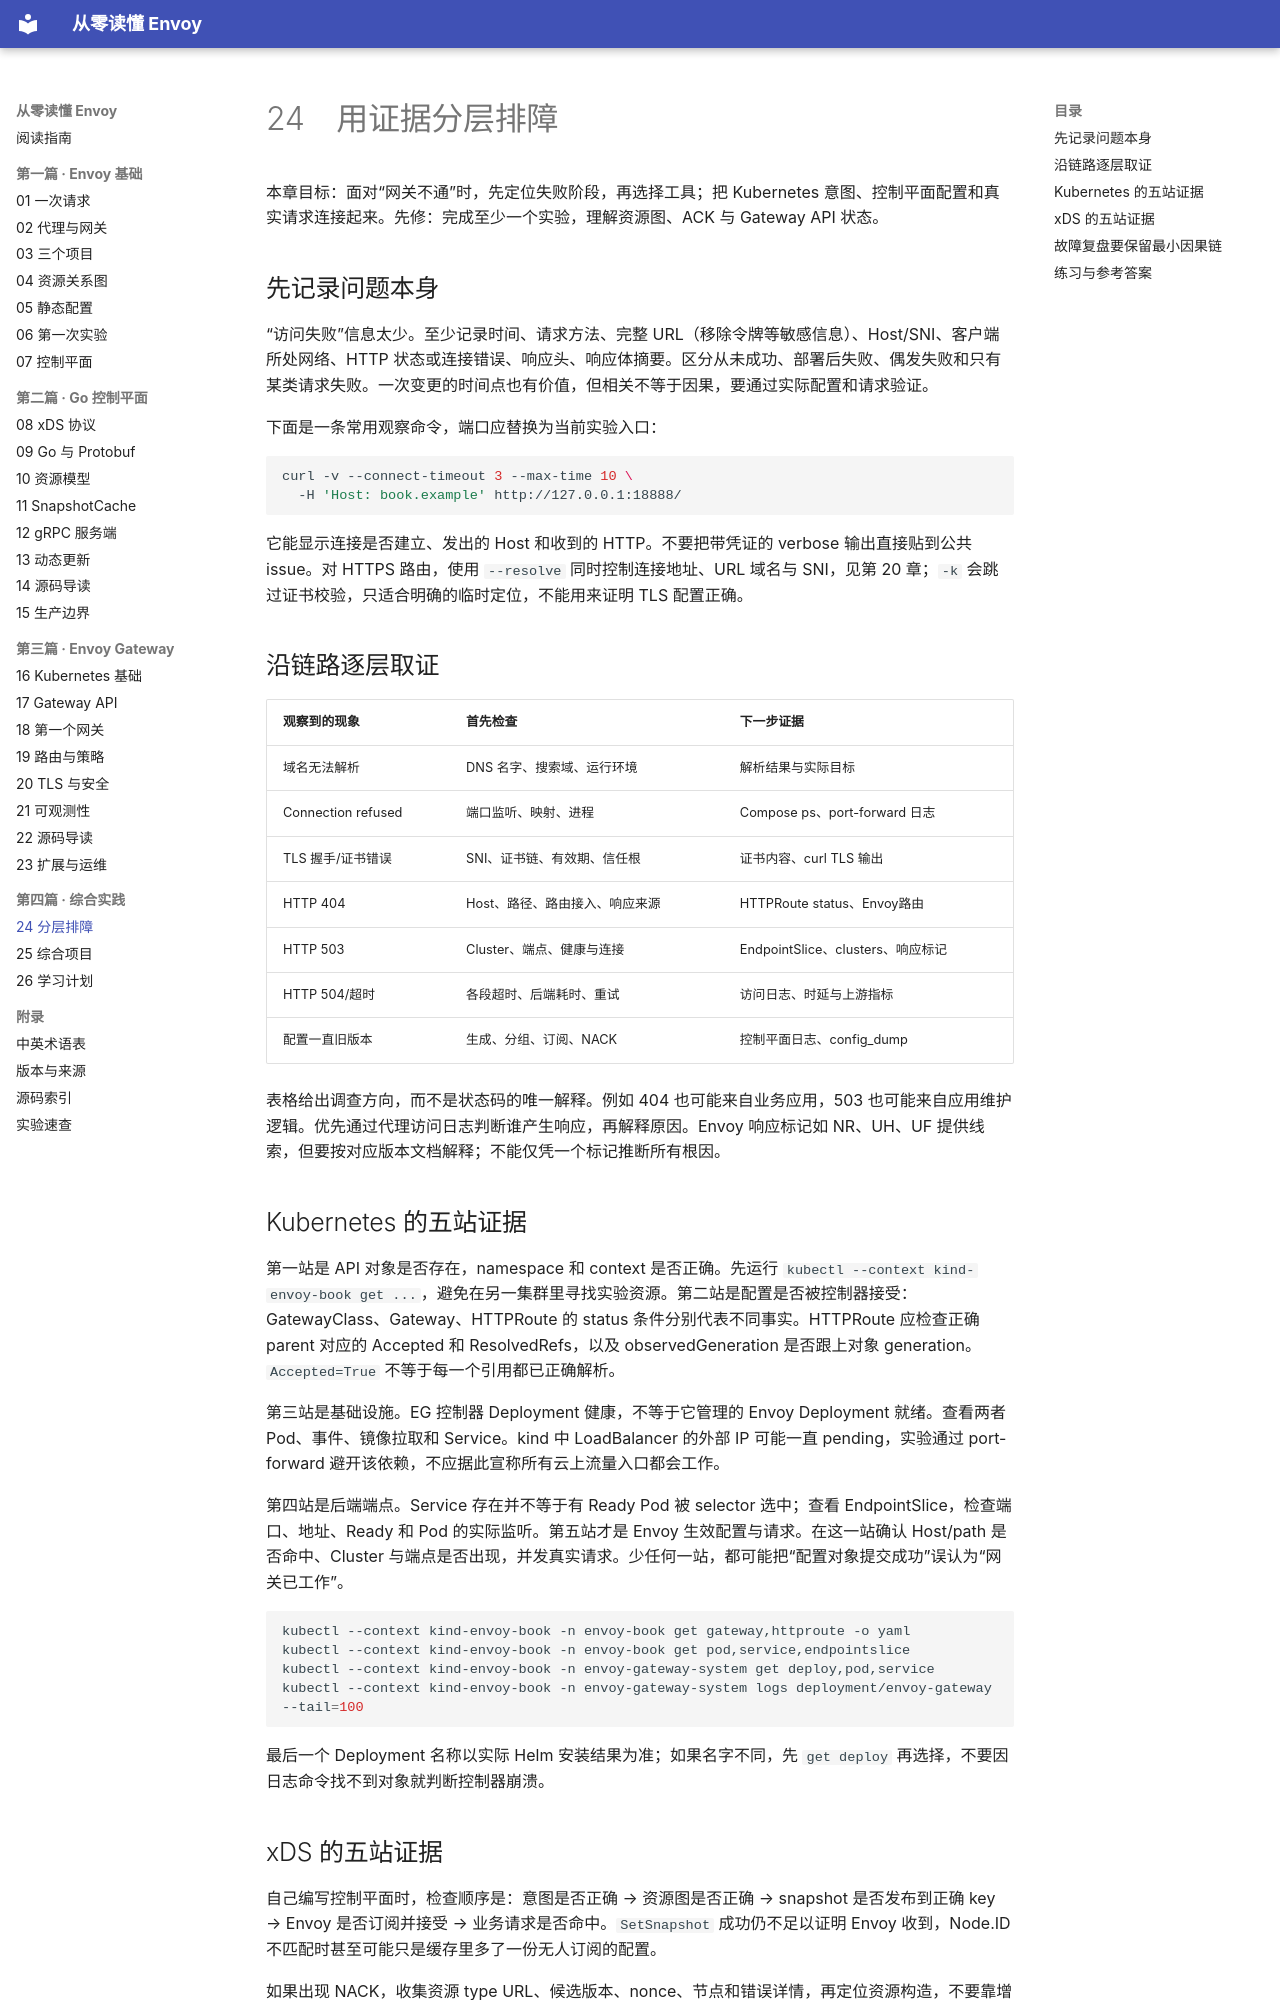

repository: Aias00/envoy-learning-book · page: 04-practice/24-troubleshooting/index.html · generator: mkdocs

# 24　用证据分层排障

本章目标：面对“网关不通”时，先定位失败阶段，再选择工具；把 Kubernetes 意图、控制平面配置和真实请求连接起来。先修：完成至少一个实验，理解资源图、ACK 与 Gateway API 状态。

## 先记录问题本身

“访问失败”信息太少。至少记录时间、请求方法、完整 URL（移除令牌等敏感信息）、Host/SNI、客户端所处网络、HTTP 状态或连接错误、响应头、响应体摘要。区分从未成功、部署后失败、偶发失败和只有某类请求失败。一次变更的时间点也有价值，但相关不等于因果，要通过实际配置和请求验证。

下面是一条常用观察命令，端口应替换为当前实验入口：

```sh
curl -v --connect-timeout 3 --max-time 10 \
  -H 'Host: book.example' http://127.0.0.1:18888/
```

它能显示连接是否建立、发出的 Host 和收到的 HTTP。不要把带凭证的 verbose 输出直接贴到公共 issue。对 HTTPS 路由，使用 `--resolve` 同时控制连接地址、URL 域名与 SNI，见第 20 章；`-k` 会跳过证书校验，只适合明确的临时定位，不能用来证明 TLS 配置正确。

## 沿链路逐层取证

| 观察到的现象 | 首先检查 | 下一步证据 |
| --- | --- | --- |
| 域名无法解析 | DNS 名字、搜索域、运行环境 | 解析结果与实际目标 |
| Connection refused | 端口监听、映射、进程 | Compose ps、port-forward 日志 |
| TLS 握手/证书错误 | SNI、证书链、有效期、信任根 | 证书内容、curl TLS 输出 |
| HTTP 404 | Host、路径、路由接入、响应来源 | HTTPRoute status、Envoy路由 |
| HTTP 503 | Cluster、端点、健康与连接 | EndpointSlice、clusters、响应标记 |
| HTTP 504/超时 | 各段超时、后端耗时、重试 | 访问日志、时延与上游指标 |
| 配置一直旧版本 | 生成、分组、订阅、NACK | 控制平面日志、config_dump |

表格给出调查方向，而不是状态码的唯一解释。例如 404 也可能来自业务应用，503 也可能来自应用维护逻辑。优先通过代理访问日志判断谁产生响应，再解释原因。Envoy 响应标记如 NR、UH、UF 提供线索，但要按对应版本文档解释；不能仅凭一个标记推断所有根因。

## Kubernetes 的五站证据

第一站是 API 对象是否存在，namespace 和 context 是否正确。先运行 `kubectl --context kind-envoy-book get ...`，避免在另一集群里寻找实验资源。第二站是配置是否被控制器接受：GatewayClass、Gateway、HTTPRoute 的 status 条件分别代表不同事实。HTTPRoute 应检查正确 parent 对应的 Accepted 和 ResolvedRefs，以及 observedGeneration 是否跟上对象 generation。`Accepted=True` 不等于每一个引用都已正确解析。

第三站是基础设施。EG 控制器 Deployment 健康，不等于它管理的 Envoy Deployment 就绪。查看两者 Pod、事件、镜像拉取和 Service。kind 中 LoadBalancer 的外部 IP 可能一直 pending，实验通过 port-forward 避开该依赖，不应据此宣称所有云上流量入口都会工作。

第四站是后端端点。Service 存在并不等于有 Ready Pod 被 selector 选中；查看 EndpointSlice，检查端口、地址、Ready 和 Pod 的实际监听。第五站才是 Envoy 生效配置与请求。在这一站确认 Host/path 是否命中、Cluster 与端点是否出现，并发真实请求。少任何一站，都可能把“配置对象提交成功”误认为“网关已工作”。

```sh
kubectl --context kind-envoy-book -n envoy-book get gateway,httproute -o yaml
kubectl --context kind-envoy-book -n envoy-book get pod,service,endpointslice
kubectl --context kind-envoy-book -n envoy-gateway-system get deploy,pod,service
kubectl --context kind-envoy-book -n envoy-gateway-system logs deployment/envoy-gateway --tail=100
```

最后一个 Deployment 名称以实际 Helm 安装结果为准；如果名字不同，先 `get deploy` 再选择，不要因日志命令找不到对象就判断控制器崩溃。
